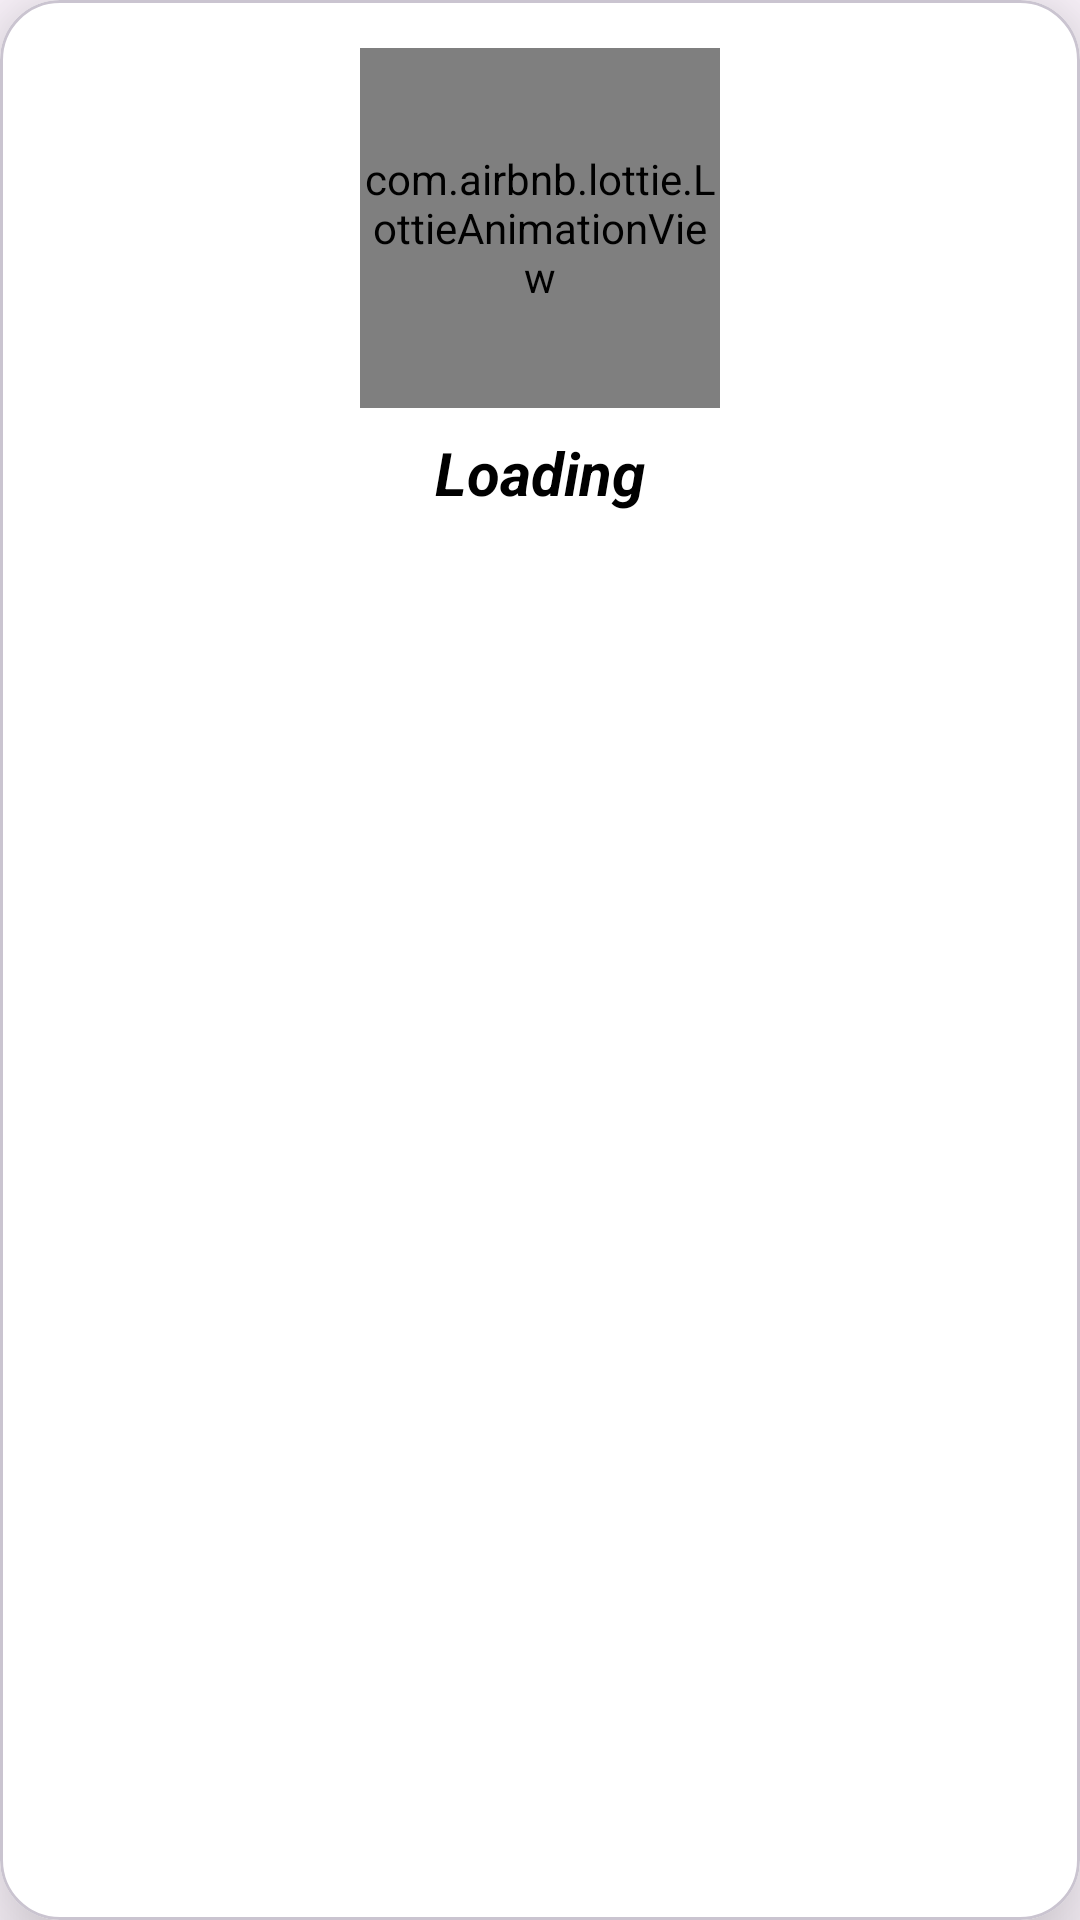

The Android layout XML behind this screen, and the referenced resources:
<!-- AndroidManifest.xml: application theme Theme.Material3.DayNight -->
<!-- res/layout/loading_dialog.xml -->
<?xml version="1.0" encoding="utf-8"?>
<com.google.android.material.card.MaterialCardView xmlns:android="http://schemas.android.com/apk/res/android"
    xmlns:app="http://schemas.android.com/apk/res-auto"
    android:layout_width="match_parent"
    android:layout_height="wrap_content"
    app:cardBackgroundColor="@color/white"
    app:cardCornerRadius="20dp"
    app:cardElevation="20dp">

    <androidx.constraintlayout.widget.ConstraintLayout
        android:layout_width="match_parent"
        android:layout_height="match_parent">

        <com.airbnb.lottie.LottieAnimationView
            android:id="@+id/lottieAnimationView"
            android:layout_width="120dp"
            android:layout_height="120dp"
            android:layout_marginTop="16dp"
            app:layout_constraintEnd_toEndOf="parent"
            app:layout_constraintStart_toStartOf="parent"
            app:layout_constraintTop_toTopOf="parent"
            app:lottie_autoPlay="true"
            app:lottie_loop="true"
            app:lottie_rawRes="@raw/loading_animation" />

        <TextView
            android:id="@+id/textView5"
            android:layout_width="wrap_content"
            android:layout_height="wrap_content"
            android:layout_marginTop="8dp"
            android:text="Loading"
            android:textColor="@color/black"
            android:textSize="20sp"
            android:textStyle="bold|italic"
            app:layout_constraintEnd_toEndOf="parent"
            app:layout_constraintStart_toStartOf="parent"
            app:layout_constraintTop_toBottomOf="@+id/lottieAnimationView" />

    </androidx.constraintlayout.widget.ConstraintLayout>

</com.google.android.material.card.MaterialCardView>
<!-- resources referenced by this layout -->
<resources>
  <color name="black">#FF000000</color>
  <color name="white">#FFFFFFFF</color>
</resources>
